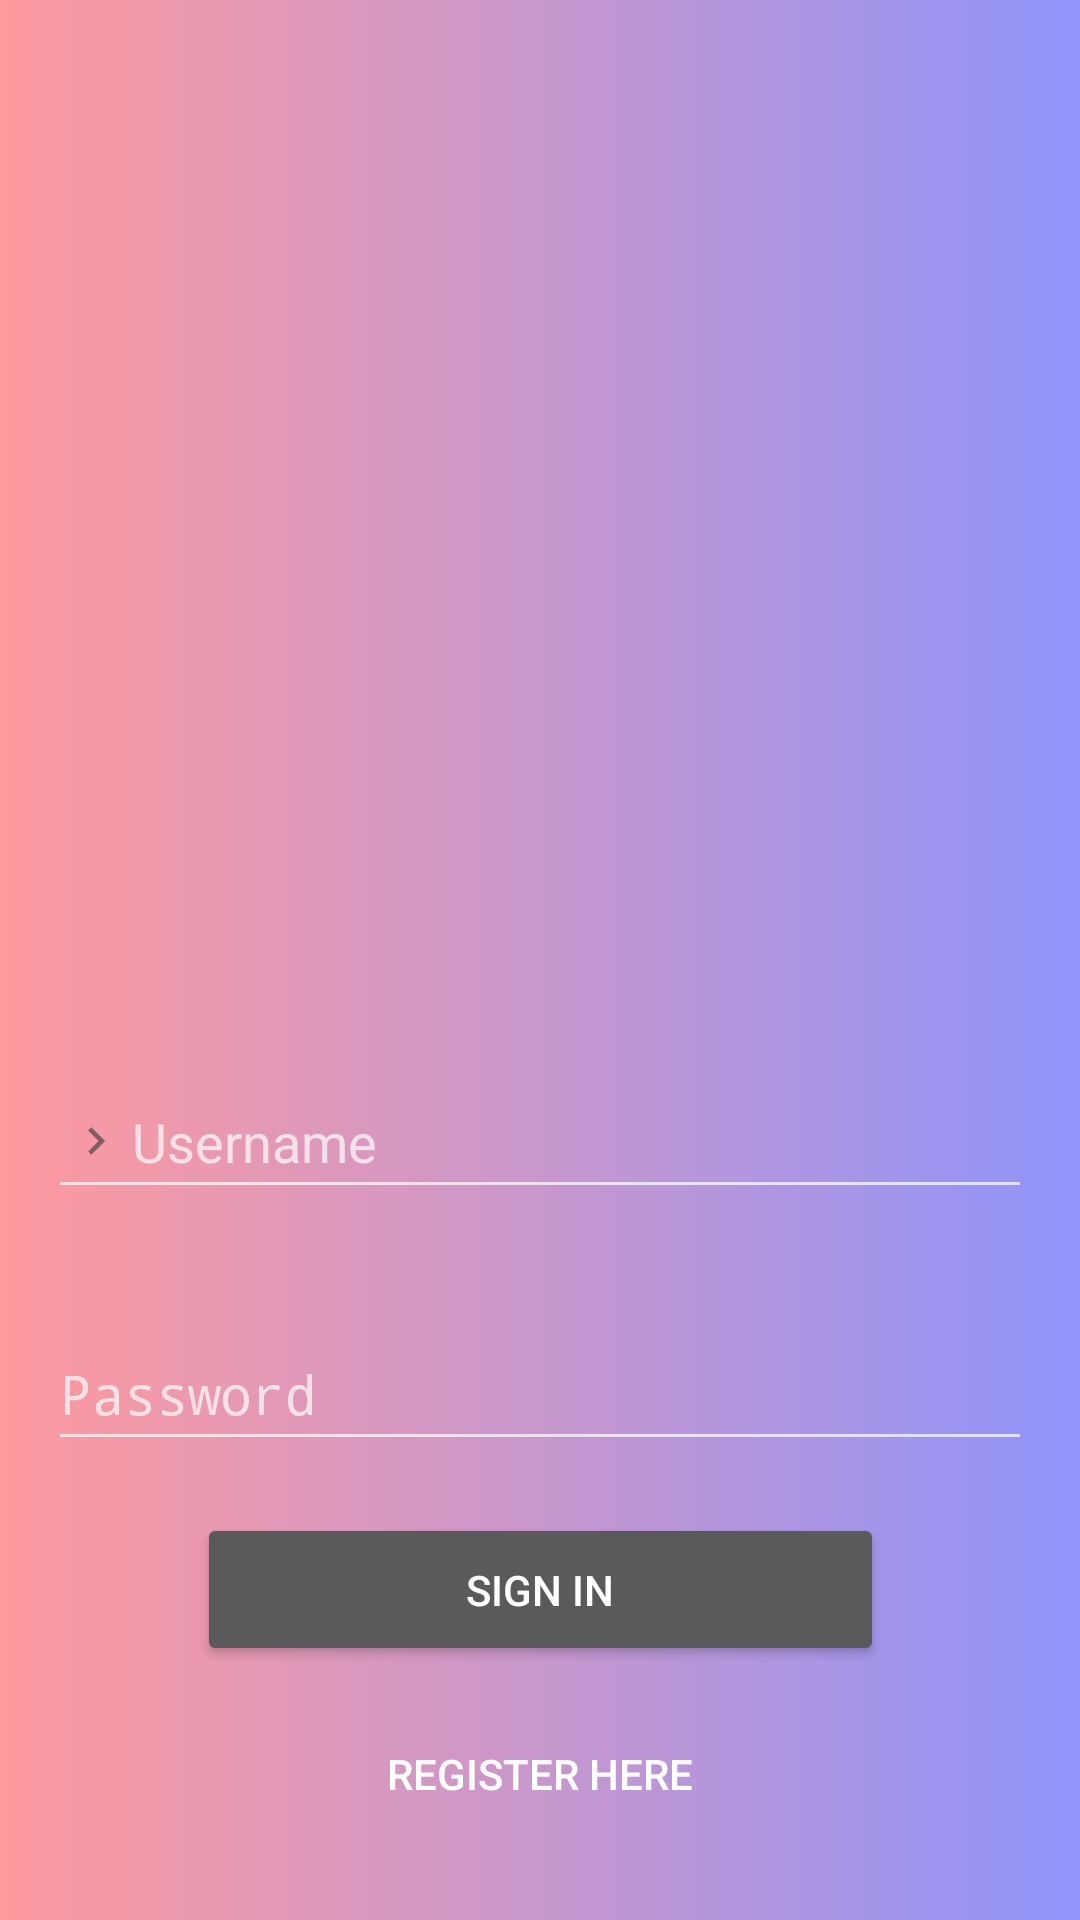

The Android layout XML behind this screen, and the referenced resources:
<!-- AndroidManifest.xml: activity theme Theme.AppCompat.NoActionBar -->
<!-- res/layout/activity_login.xml -->
<?xml version="1.0" encoding="utf-8"?>
<androidx.constraintlayout.widget.ConstraintLayout xmlns:android="http://schemas.android.com/apk/res/android"
    xmlns:app="http://schemas.android.com/apk/res-auto"
    xmlns:tools="http://schemas.android.com/tools"
    android:id="@+id/container"
    android:layout_width="match_parent"
    android:layout_height="match_parent"
    android:paddingLeft="@dimen/activity_horizontal_margin"
    android:paddingTop="@dimen/activity_vertical_margin"
    android:paddingRight="@dimen/activity_horizontal_margin"
    android:paddingBottom="@dimen/activity_vertical_margin"
    android:background="@drawable/login_gradient_background"
    tools:context=".login.LoginActivity">

    <EditText
        android:id="@+id/username"
        android:layout_width="0dp"
        android:layout_height="wrap_content"
        android:layout_marginTop="64dp"
        android:drawableStart="@drawable/ic_action_usernamefield"
        android:hint="@string/prompt_username"
        android:inputType="textEmailAddress"
        android:minHeight="48dp"
        android:selectAllOnFocus="true"
        app:layout_constraintEnd_toEndOf="parent"
        app:layout_constraintStart_toStartOf="parent"
        app:layout_constraintTop_toBottomOf="@+id/imageView" />

    <EditText
        android:id="@+id/password"
        android:layout_width="0dp"
        android:layout_height="wrap_content"
        android:layout_marginTop="36dp"
        android:drawableStart="@drawable/ic_action_passwordfield"
        android:hint="@string/prompt_password"
        android:imeActionLabel="@string/action_sign_in_short"
        android:imeOptions="actionDone"
        android:inputType="textPassword"
        android:minHeight="48dp"
        android:selectAllOnFocus="true"
        app:layout_constraintEnd_toEndOf="parent"
        app:layout_constraintStart_toStartOf="parent"
        app:layout_constraintTop_toBottomOf="@+id/username" />

    <Button
        android:id="@+id/login"
        android:layout_width="229dp"
        android:layout_height="51dp"
        android:layout_gravity="start"
        android:layout_marginTop="16dp"
        android:layout_marginBottom="64dp"
        android:enabled="true"
        android:onClick="SignInButton"
        android:text="@string/action_sign_in"
        app:cornerRadius="8dp"
        app:layout_constraintBottom_toBottomOf="parent"
        app:layout_constraintEnd_toEndOf="parent"
        app:layout_constraintStart_toStartOf="parent"
        app:layout_constraintTop_toBottomOf="@+id/password"
        app:layout_constraintVertical_bias="0.221" />

    <ProgressBar
        android:id="@+id/loading"
        android:layout_width="wrap_content"
        android:layout_height="wrap_content"
        android:layout_gravity="center"
        android:layout_marginTop="64dp"
        android:layout_marginBottom="64dp"
        android:visibility="gone"
        app:layout_constraintBottom_toBottomOf="parent"
        app:layout_constraintEnd_toEndOf="@+id/password"
        app:layout_constraintStart_toStartOf="@+id/password"
        app:layout_constraintTop_toTopOf="parent"
        app:layout_constraintVertical_bias="0.3" />

    <Button
        android:id="@+id/toRegister"
        android:layout_width="111dp"
        android:layout_height="48dp"
        android:layout_marginTop="12dp"
        android:background="?android:attr/selectableItemBackground"
        android:onClick="toRegisterButton"
        android:text="@string/action_toRegister"
        app:layout_constraintEnd_toEndOf="parent"
        app:layout_constraintStart_toStartOf="parent"
        app:layout_constraintTop_toBottomOf="@+id/login"
        tools:ignore="MissingConstraints" />

    <ImageView
        android:id="@+id/imageView"
        android:layout_width="260dp"
        android:layout_height="167dp"
        android:layout_marginTop="108dp"
        app:layout_constraintEnd_toEndOf="parent"
        app:layout_constraintHorizontal_bias="0.497"
        app:layout_constraintStart_toStartOf="parent"
        app:layout_constraintTop_toTopOf="parent"
        app:srcCompat="@drawable/store_symbol" />

</androidx.constraintlayout.widget.ConstraintLayout>
<!-- resources referenced by this layout -->
<resources>
  <dimen name="activity_horizontal_margin">16dp</dimen>
  <dimen name="activity_vertical_margin">16dp</dimen>
  <!-- drawable ic_action_usernamefield: png bitmap (drawable-hdpi, 152 bytes) -->
  <!-- drawable login_gradient_background (drawable) -->
  <?xml version="1.0" encoding="utf-8"?>
  <selector xmlns:android="http://schemas.android.com/apk/res/android">
      <item>
          <shape>
              <gradient
                  android:startColor="#ff9a9e"
                  android:endColor="#8f94fb"
                  android:type="linear" />
          </shape>
      </item>
  </selector>
  <!-- drawable store_symbol: png bitmap (drawable-v24, 100452 bytes) -->
  <string name="action_sign_in">Sign in</string>
  <string name="action_sign_in_short">Sign in</string>
  <string name="action_toRegister">Register Here</string>
  <string name="prompt_password">Password</string>
  <string name="prompt_username">Username</string>
</resources>
